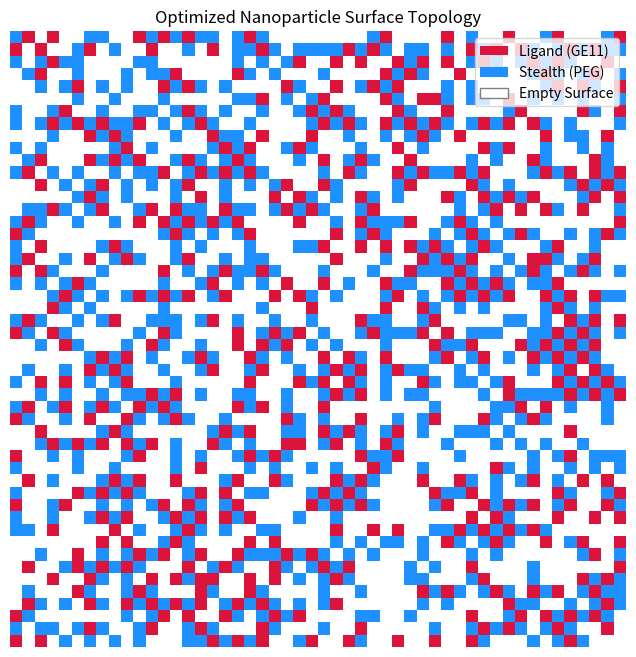

The matplotlib source for this figure:
import os
import numpy as np
import matplotlib.pyplot as plt
import random
import logging

# Setup logging
logging.basicConfig(
    level=getattr(logging, os.environ.get("GENOTHERMAL_LOG_LEVEL", "INFO").upper(), logging.INFO),
    format='%(asctime)s - %(name)s - %(levelname)s - %(message)s',
    handlers=[
        logging.FileHandler("nano_topology.log"),
        logging.StreamHandler()
    ]
)
logger = logging.getLogger("NanoTopology")

GRID_SIZE = 50
STEPS = 50000
TEMP_SIM = 1.0
DENSITY_LIGAND = 0.2
DENSITY_PEG = 0.3

EMPTY = 0
LIGAND = 1
PEG = 2

class NanoTopologySim:
    def __init__(self):
        logger.info("NanoTopologySim init: grid=%dx%d, steps=%d, T=%.2f, "
                    "ligand_density=%.2f, peg_density=%.2f",
                    GRID_SIZE, GRID_SIZE, STEPS, TEMP_SIM, DENSITY_LIGAND, DENSITY_PEG)
        self.grid = np.zeros((GRID_SIZE, GRID_SIZE), dtype=int)
        self.temp_sim = TEMP_SIM
        self._initialize_grid()

    def _initialize_grid(self):
        n_ligands = int(GRID_SIZE * GRID_SIZE * DENSITY_LIGAND)
        n_pegs = int(GRID_SIZE * GRID_SIZE * DENSITY_PEG)
        logger.info("_initialize_grid: placing %d ligands and %d PEG molecules on %d sites.",
                    n_ligands, n_pegs, GRID_SIZE * GRID_SIZE)
        coords = [(r, c) for r in range(GRID_SIZE) for c in range(GRID_SIZE)]
        random.shuffle(coords)
        for i in range(n_ligands):
            r, c = coords[i]
            self.grid[r, c] = LIGAND
        for i in range(n_ligands, n_ligands + n_pegs):
            r, c = coords[i]
            self.grid[r, c] = PEG
        logger.info("Grid initialized: %d ligand, %d PEG, %d empty sites.",
                    n_ligands, n_pegs, GRID_SIZE * GRID_SIZE - n_ligands - n_pegs)

    def calculate_energy(self, r, c):
        val = self.grid[r, c]
        if val == EMPTY:
            return 0
        energy = 0
        neighbors = [((r+1)%GRID_SIZE, c), ((r-1)%GRID_SIZE, c), (r, (c+1)%GRID_SIZE), (r, (c-1)%GRID_SIZE)]
        for nr, nc in neighbors:
            n_val = self.grid[nr, nc]
            if n_val == EMPTY:
                continue
            if val == LIGAND and n_val == LIGAND:
                energy += 1.0
            elif val == PEG and n_val == PEG:
                energy += 0.5
            elif val != n_val:
                energy -= 0.5
        return energy

    def run_annealing(self):
        logger.info("--- Starting Nano-Topology Simulation (Lattice Monte Carlo) ---")
        logger.info("Grid=%dx%d, Steps=%d, initial T=%.3f", GRID_SIZE, GRID_SIZE, STEPS, self.temp_sim)
        n_accepted = 0
        n_rejected = 0
        for i in range(STEPS):
            r1, c1 = random.randint(0, GRID_SIZE-1), random.randint(0, GRID_SIZE-1)
            dr, dc = random.choice([(0,1), (0,-1), (1,0), (-1,0)])
            r2, c2 = (r1+dr)%GRID_SIZE, (c1+dc)%GRID_SIZE
            e_before = self.calculate_energy(r1, c1) + self.calculate_energy(r2, c2)
            self.grid[r1, c1], self.grid[r2, c2] = self.grid[r2, c2], self.grid[r1, c1]
            e_after = self.calculate_energy(r1, c1) + self.calculate_energy(r2, c2)
            delta_E = e_after - e_before
            if delta_E > 0:
                if random.random() > np.exp(-delta_E / self.temp_sim):
                    self.grid[r1, c1], self.grid[r2, c2] = self.grid[r2, c2], self.grid[r1, c1]
                    n_rejected += 1
                else:
                    n_accepted += 1
            else:
                n_accepted += 1
            if i % 1000 == 0:
                self.temp_sim *= 0.99
            if i > 0 and i % 10000 == 0:
                logger.info("Step %d/%d (%.0f%%) | T=%.4f | accepted=%d, rejected=%d",
                            i, STEPS, 100.0 * i / STEPS, self.temp_sim, n_accepted, n_rejected)
        logger.info("Simulation complete. Final T=%.4f | total accepted=%d, rejected=%d",
                    self.temp_sim, n_accepted, n_rejected)

    def plot_surface(self):
        plt.figure(figsize=(8, 8))
        cmap = plt.cm.colors.ListedColormap(['white', 'crimson', 'dodgerblue'])
        plt.imshow(self.grid, cmap=cmap, interpolation='nearest')
        from matplotlib.patches import Patch
        legend_elements = [
            Patch(facecolor='crimson', label='Ligand (GE11)'),
            Patch(facecolor='dodgerblue', label='Stealth (PEG)'),
            Patch(facecolor='white', edgecolor='gray', label='Empty Surface')
        ]
        plt.legend(handles=legend_elements, loc='upper right')
        plt.title(f"Optimized Nanoparticle Surface Topology")
        plt.axis('off')
        os.makedirs("outputs/figures", exist_ok=True)
        plt.savefig("outputs/figures/nano_surface.png")
        logger.info("Surface topology map saved to 'outputs/figures/nano_surface.png'")

if __name__ == "__main__":
    sim = NanoTopologySim()
    sim.run_annealing()
    sim.plot_surface()
